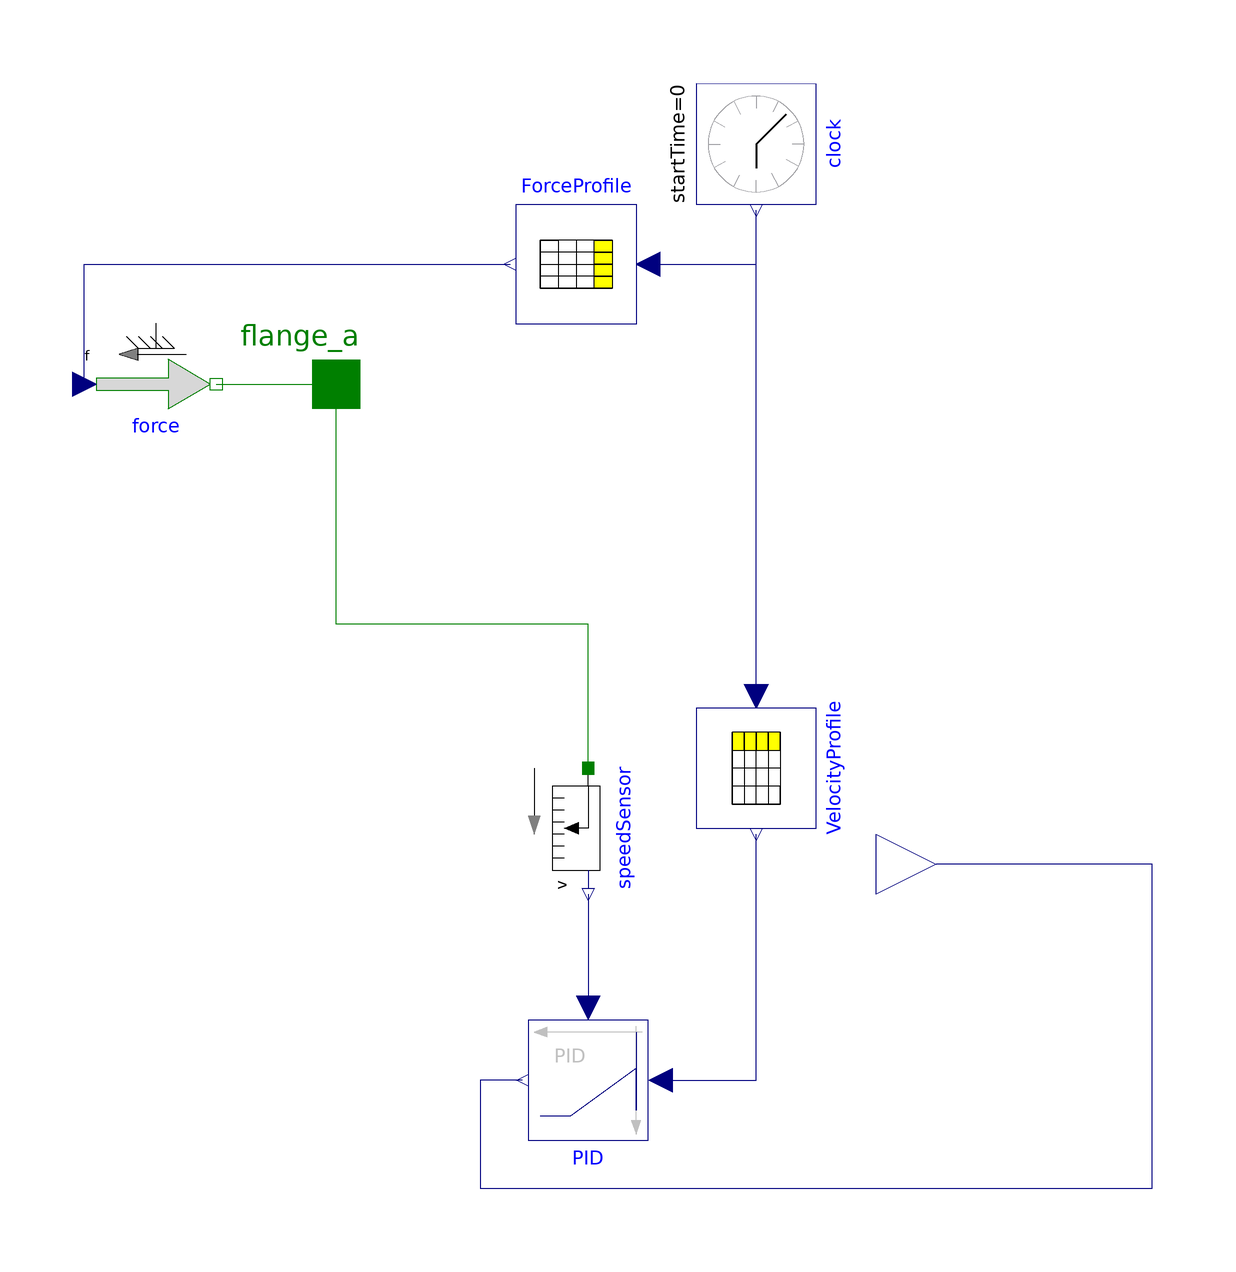

The Modelica model whose source follows is shown above as a component diagram (icons at their Placement, wires along their Line points).

model FVController
      "Given inputs of Force profile and desired velocity profile, controls a valve to match velocity"

        Modelica.Mechanics.Translational.Sources.Force force
          annotation (Placement(transformation(
              origin={-80,50},
              extent={{10,-10},{-10,10}},
              rotation=180)));
        Modelica.Blocks.Tables.CombiTable1Ds ForceProfile(table=[0.0,0; 1,3000; 2,
              10000; 3,20000; 4,20000; 5,5000; 6,-1000; 7,-3000; 8,0; 9,0; 10,6000;
              11,10000; 12,10000; 13,12000; 14,0; 15,0; 16,-2000; 17,-4050; 18,-8000;
              19,-8000; 20,-5000; 21,-1000; 22,100; 23,0; 24,0])
          annotation (                                    Dialog, Placement(
              transformation(extent={{0,60},{-20,80}}, rotation=0)));
        Modelica.Blocks.Sources.Clock clock
          annotation (Placement(transformation(
              origin={20,90},
              extent={{-10,-10},{10,10}},
              rotation=270)));
        Modelica.Mechanics.Translational.Sensors.SpeedSensor speedSensor
          annotation (Placement(transformation(
              origin={-8,-24},
              extent={{-10,-10},{10,10}},
              rotation=270)));
        Modelica.Blocks.Tables.CombiTable1Ds VelocityProfile(table=[0.0,0; 1,0; 2,0;
              3,0.01;4,0.03;5,0.1;6,0.04;7,0.0;8,0.0;9,-0.01;10,-0.02;11,-0.02;12,-0.025;
                    13,-0.015;14,-0.05;15,0; 16,0; 17,0.11;18,0.14;19,0.13;20,0; 21,-0.01;
                   22,-0.01;23,0; 24,0], smoothness=Modelica.Blocks.Types.Smoothness.ContinuousDerivative)
          annotation (                                      Dialog, Placement(
              transformation(
              origin={20,-14},
              extent={{-10,-10},{10,10}},
              rotation=270)));
        Modelica.Blocks.Continuous.LimPID PID(
          Td=Td,
          k=k,
          Ti=0.1,
          controllerType=Modelica.Blocks.Types.SimpleController.P)
                annotation (Placement(transformation(extent={{2,-56},{-18,-76}},
                rotation=0)));
        Modelica.Blocks.Interfaces.RealOutput y annotation (Placement(
              transformation(extent={{40,-40},{60,-20}}, rotation=0)));
        parameter Real Td(  final min=0)
        "Derivative time constant coefficient for PID controller";
        parameter Real k( final min=0)
        "Proportional gain coefficient for PID controller";

        Modelica.Mechanics.Translational.Interfaces.Flange_a flange_a
          annotation (Placement(transformation(extent={{-60,40},{-40,60}},
                rotation=0)));
      equation
        connect(VelocityProfile.u, clock.y) annotation (Line(points={{20,-2},{20,
                18.25},{20,18.25},{20,38.5},{20,79},{20,79}}, color={0,0,127}));
        connect(speedSensor.v, PID.u_m) annotation (Line(points={{-8,-35},{-8,-44.5},
                {-8,-44.5},{-8,-54}},        color={0,0,127}));
        connect(PID.u_s, VelocityProfile.y[1]) annotation (Line(points={{4,-66},{
                20,-66},{20,-25}}, color={0,0,127}));
        connect(PID.y, y) annotation (Line(points={{-19,-66},{-26,-66},{-26,-84},
                {86,-84},{86,-30},{50,-30}}, color={0,0,127}));
        connect(force.f, ForceProfile.y[1]) annotation (Line(points={{-92,50},{
                -92,70},{-21,70}}, color={0,0,127}));
        connect(force.flange,   flange_a) annotation (Line(points={{-70,50},{-50,
                50}}, color={0,127,0}));
        connect(speedSensor.flange,   flange_a) annotation (Line(points={{-8,-14},
                {-8,10},{-50,10},{-50,50}}, color={0,127,0}));
        connect(ForceProfile.u, clock.y) annotation (Line(points={{2,70},{20,70},
                {20,79}}, color={0,0,127}));
        annotation (Diagram(graphics),
                             Icon(coordinateSystem(preserveAspectRatio=false,
                extent={{-100,-100},{100,100}}), graphics={
              Text(
                extent={{-130,104},{124,74}},
                lineColor={0,0,255},
                fillColor={255,255,170},
                fillPattern=FillPattern.Solid,
                textString="%Force Velocity Controller"),
              Rectangle(
                extent={{-60,80},{60,20}},
                lineColor={0,0,0},
                lineThickness=1,
                fillPattern=FillPattern.HorizontalCylinder,
                fillColor={215,215,215}),
              Rectangle(
                extent={{-60,0},{60,-60}},
                lineColor={0,0,0},
                lineThickness=1,
                fillPattern=FillPattern.HorizontalCylinder,
                fillColor={215,215,215}),
              Rectangle(
                extent={{-2,20},{4,0}},
                lineColor={0,0,0},
                lineThickness=1,
                fillPattern=FillPattern.VerticalCylinder,
                fillColor={135,135,135})}));
      end FVController;